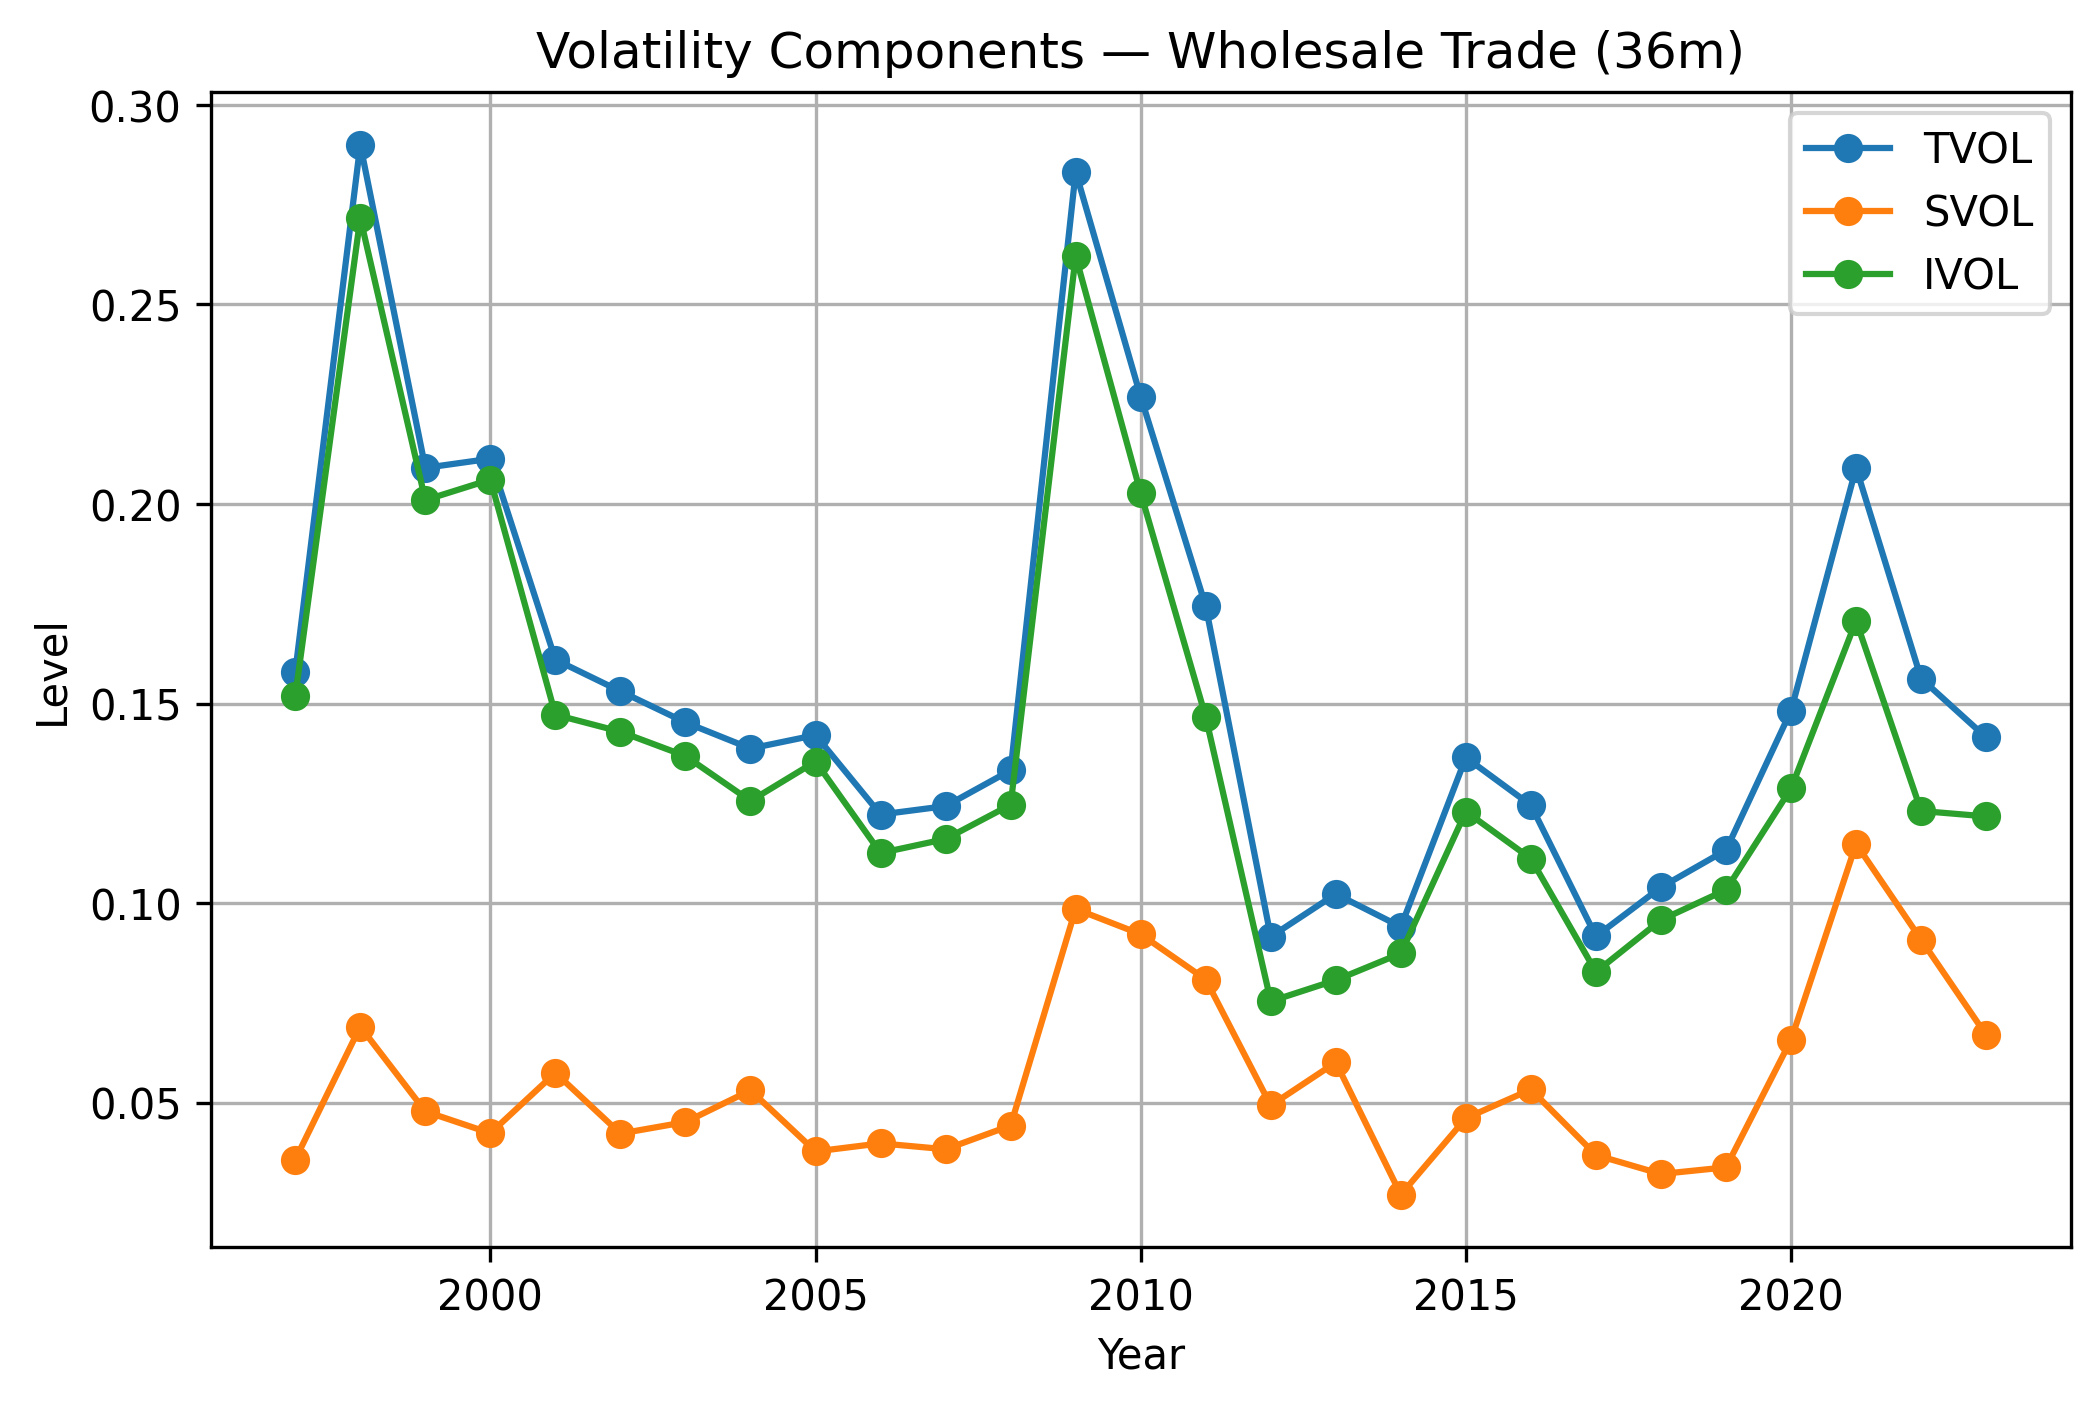

The table this chart was drawn from, first rows:
year, tvol_36m, svol_36m, ivol_36m
1996, , , 
1997, 0.1579, 0.03572, 0.1518
1998, 0.29, 0.06904, 0.2717
1999, 0.2091, 0.04779, 0.201
2000, 0.2113, 0.04232, 0.2061
2001, 0.161, 0.05747, 0.1472
2002, 0.1531, 0.04225, 0.1429
2003, 0.1453, 0.04512, 0.1368
2004, 0.1387, 0.05307, 0.1256
2005, 0.1421, 0.03776, 0.1355
2006, 0.1222, 0.03979, 0.1125
2007, 0.1243, 0.03831, 0.116
2008, 0.1333, 0.04425, 0.1246
2009, 0.2832, 0.09852, 0.2621
2010, 0.2269, 0.09219, 0.2027
2011, 0.1744, 0.08085, 0.1466
2012, 0.09157, 0.04928, 0.07539
2013, 0.1023, 0.06007, 0.08069
2014, 0.09406, 0.02693, 0.08739
2015, 0.1365, 0.04609, 0.1229
2016, 0.1245, 0.05329, 0.1111
2017, 0.09165, 0.03685, 0.08275
2018, 0.104, 0.03211, 0.09576
2019, 0.1133, 0.03378, 0.1033
2020, 0.1482, 0.06572, 0.1287
2021, 0.2091, 0.1148, 0.1707
2022, 0.1563, 0.09081, 0.1231
2023, 0.1415, 0.06693, 0.1217
